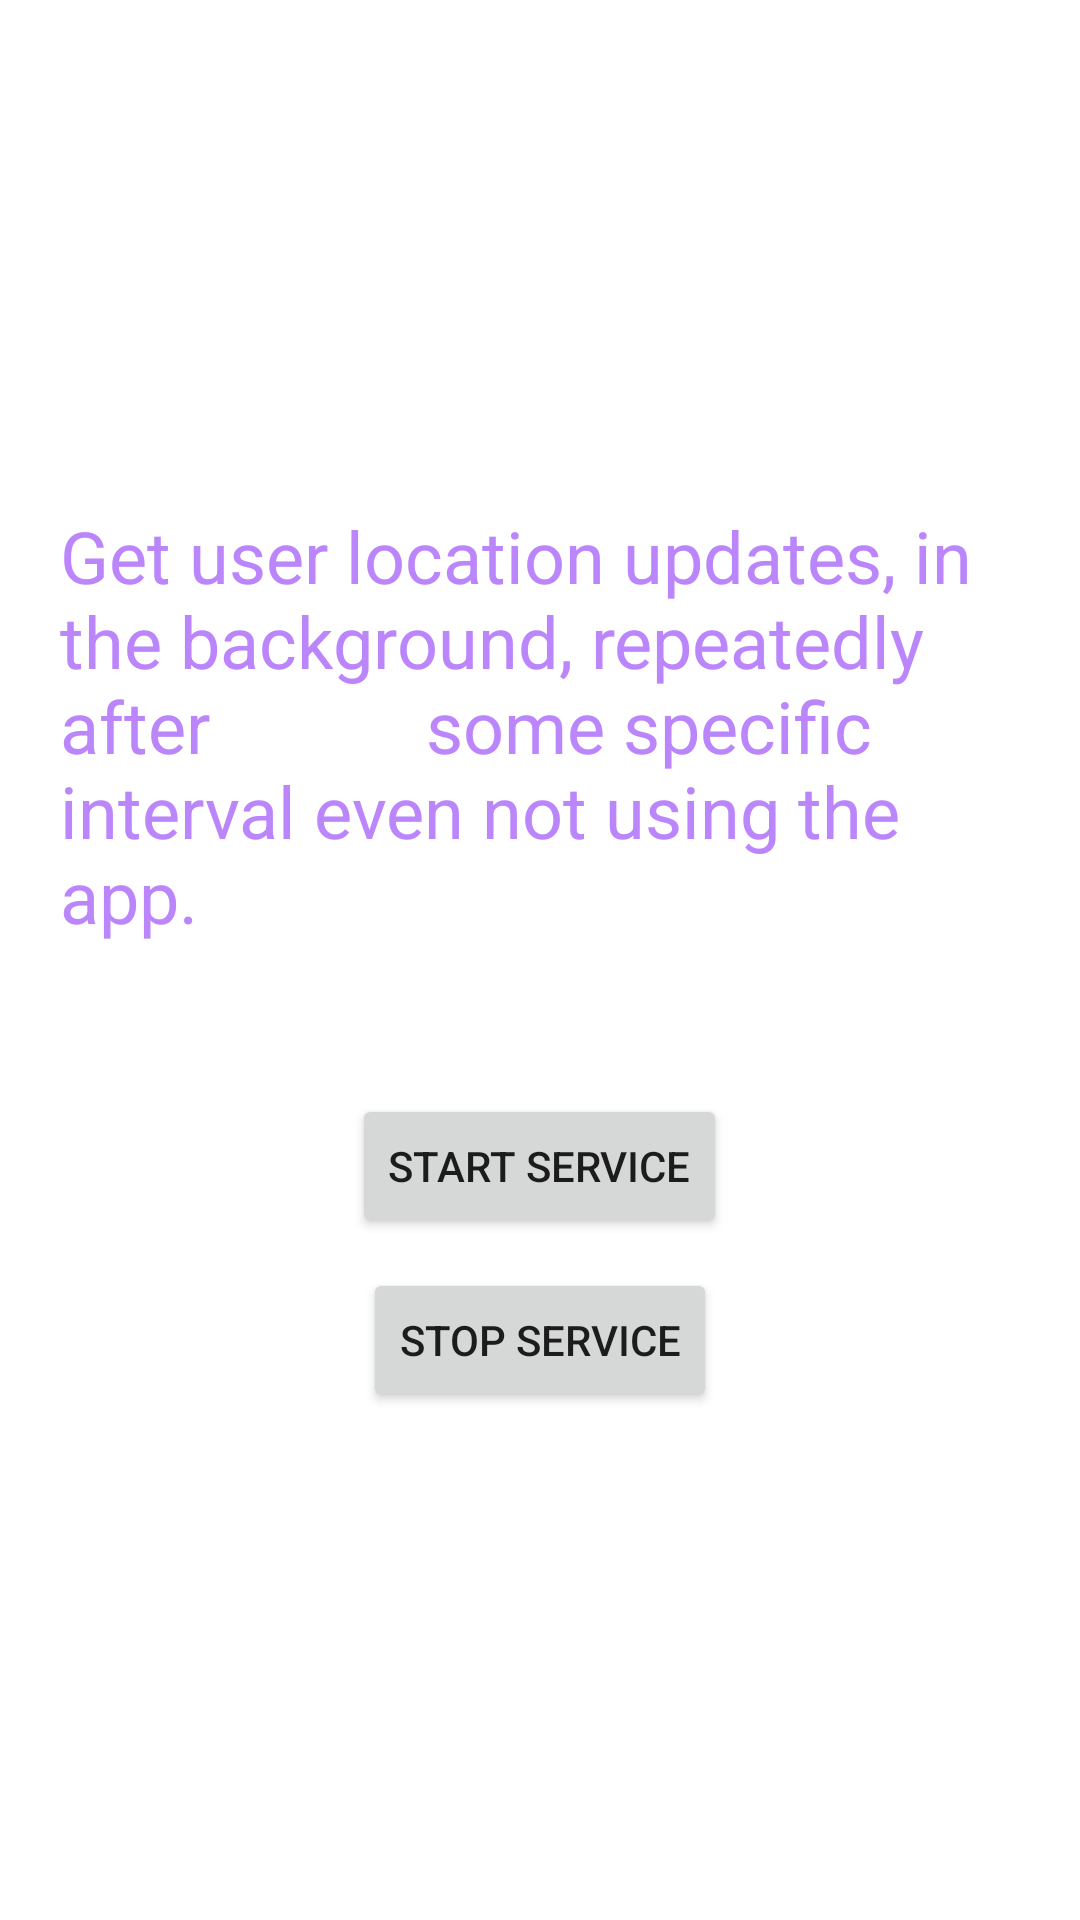

Reconstruct the res/layout file that produces this screen, plus the resources it refers to.
<!-- AndroidManifest.xml: application theme Theme.Road_Safety_Pedistrian_PFE -->
<!-- res/layout/activity_location.xml -->
<?xml version="1.0" encoding="utf-8"?>
<androidx.constraintlayout.widget.ConstraintLayout xmlns:android="http://schemas.android.com/apk/res/android"
    xmlns:app="http://schemas.android.com/apk/res-auto"
    xmlns:tools="http://schemas.android.com/tools"
    android:layout_width="match_parent"
    android:layout_height="match_parent"
    tools:context=".LocationActivity">

    <LinearLayout
        android:padding="20dp"
        android:layout_width="match_parent"
        android:layout_height="match_parent"
        android:orientation="vertical"
        android:gravity="center">

        <TextView
            android:layout_gravity="bottom"
            android:textSize="24sp"
            android:textColor="@color/purple_200"
            android:text="Get user location updates, in the background, repeatedly after
           some specific interval even not using the app."
            android:layout_width="wrap_content"
            android:layout_height="wrap_content"/>

        <Button
            android:id="@+id/start_service_btn"
            android:layout_marginTop="50dp"
            android:text="Start Service"
            android:layout_width="wrap_content"
            android:layout_height="wrap_content"/>

        <Button
            android:id="@+id/stop_service_btn"
            android:layout_marginTop="10dp"
            android:text="Stop Service"
            android:layout_width="wrap_content"
            android:layout_height="wrap_content"/>


    </LinearLayout>

</androidx.constraintlayout.widget.ConstraintLayout>
<!-- resources referenced by this layout -->
<resources>
  <style name="Theme.Road_Safety_Pedistrian_PFE" parent="Theme.MaterialComponents.DayNight.DarkActionBar">
          
          <item name="colorPrimary">@color/purple_500</item>
          <item name="colorPrimaryVariant">@color/purple_700</item>
          <item name="colorOnPrimary">@color/white</item>
          
          <item name="colorSecondary">@color/teal_200</item>
          <item name="colorSecondaryVariant">@color/teal_700</item>
          <item name="colorOnSecondary">@color/black</item>
          
          <item name="android:statusBarColor">?attr/colorPrimaryVariant</item>
          
      </style>
  <!-- not gathered from this repository: default colours our renderer supplied (Android Studio template values) -->
  <color name="purple_200">#FFBB86FC</color>
  <color name="purple_500">#FF6200EE</color>
  <color name="purple_700">#FF3700B3</color>
  <color name="teal_200">#FF03DAC5</color>
  <color name="teal_700">#FF018786</color>
  <color name="black">#FF000000</color>
  <color name="white">#FFFFFFFF</color>
</resources>
